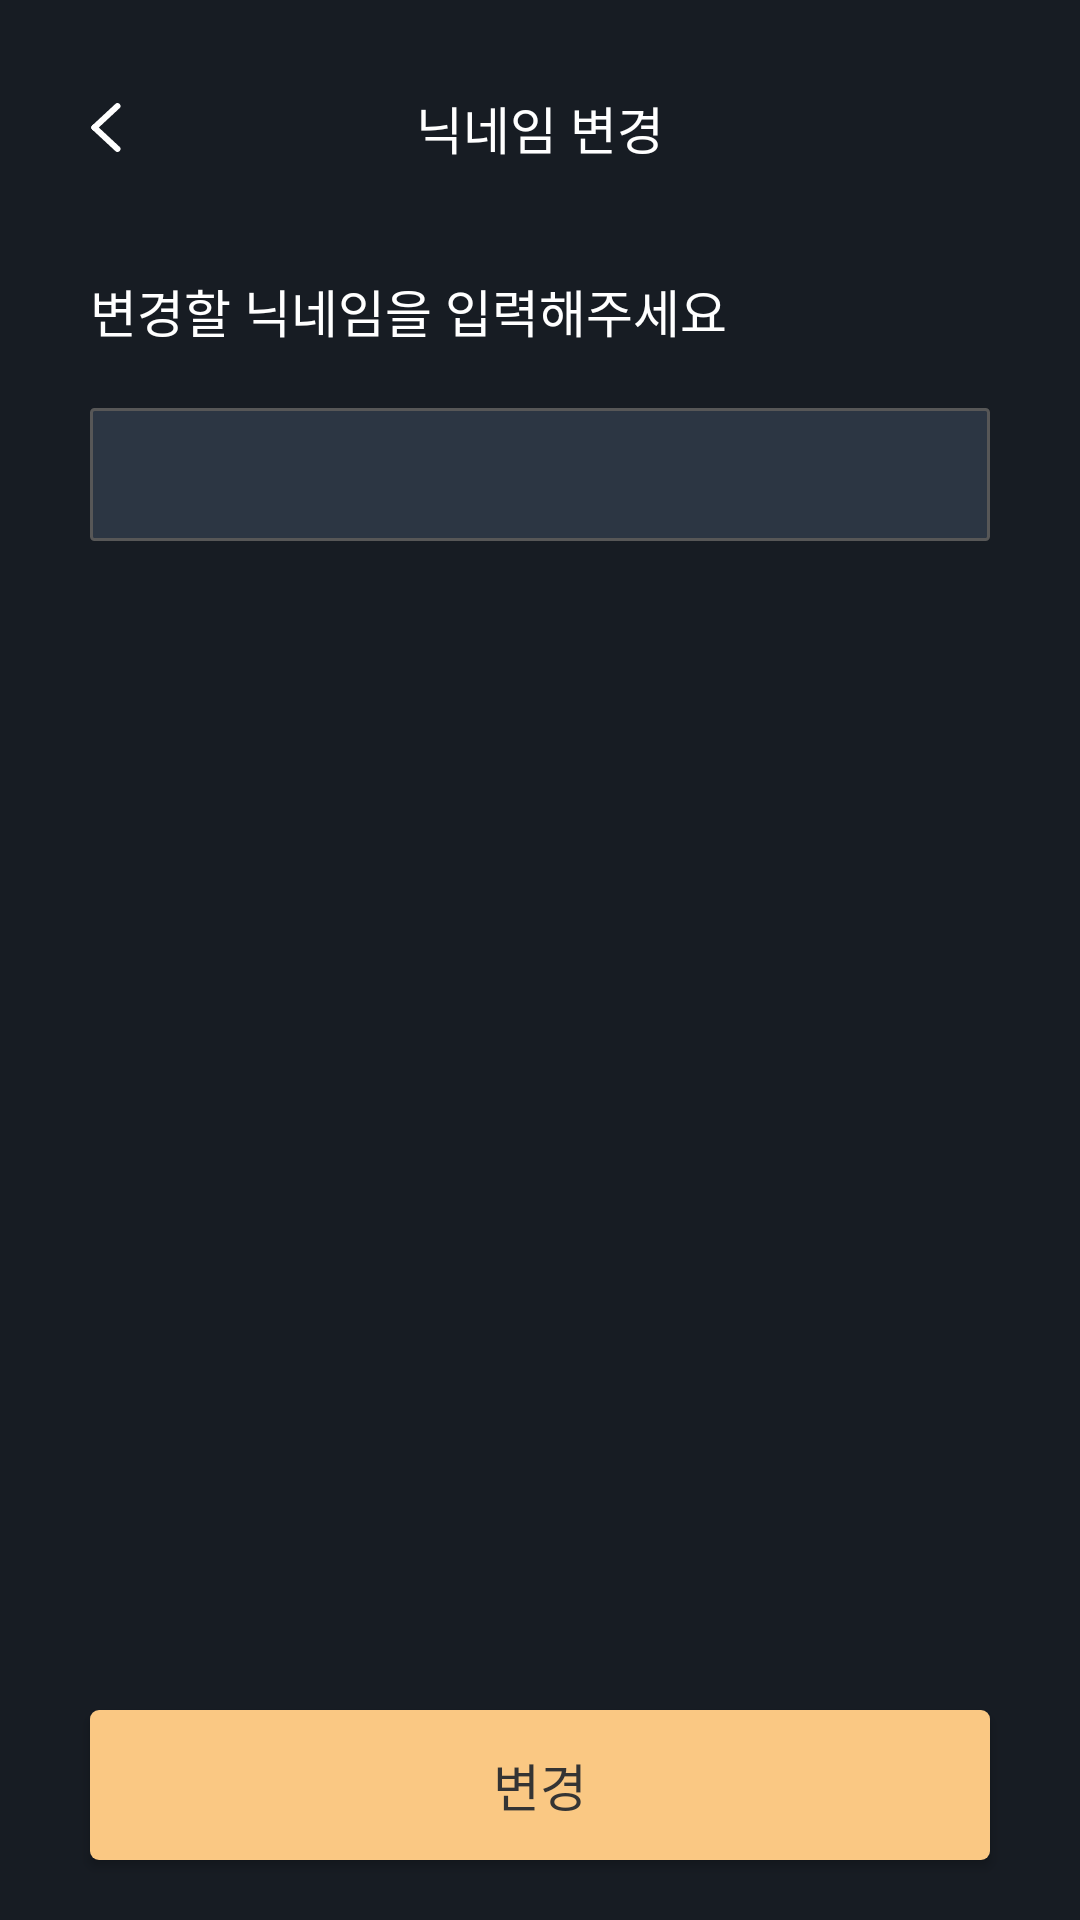

Reconstruct the res/layout file that produces this screen, plus the resources it refers to.
<!-- AndroidManifest.xml: application theme CustomTheme -->
<!-- res/layout/fragment_change_nickname.xml -->
<?xml version="1.0" encoding="utf-8"?>
<FrameLayout xmlns:android="http://schemas.android.com/apk/res/android"
    xmlns:app="http://schemas.android.com/apk/res-auto"
    xmlns:tools="http://schemas.android.com/tools"
    android:layout_width="match_parent"
    android:layout_height="match_parent">

    <androidx.constraintlayout.widget.ConstraintLayout
        android:layout_width="match_parent"
        android:layout_height="match_parent">

        <ImageView
            android:id="@+id/button_back"
            android:layout_width="wrap_content"
            android:layout_height="wrap_content"
            android:src="@drawable/ic_back"
            app:layout_constraintStart_toStartOf="@id/edittext_nickname"
            app:layout_constraintTop_toTopOf="@id/textview_text_change_nickname"
            app:layout_constraintBottom_toBottomOf="@id/textview_text_change_nickname"/>

        <TextView
            android:id="@+id/textview_text_change_nickname"
            android:layout_width="wrap_content"
            android:layout_height="wrap_content"
            android:layout_marginTop="30dp"
            android:text="닉네임 변경"
            android:textColor="@color/white"
            android:textSize="17dp"
            app:layout_constraintEnd_toEndOf="parent"
            app:layout_constraintHorizontal_bias="0.5"
            app:layout_constraintStart_toStartOf="parent"
            app:layout_constraintTop_toTopOf="parent"
            app:layout_constraintVertical_bias="0.5"
            tools:ignore="HardcodedText" />

        <TextView
            android:id="@+id/textview_enter_nickname"
            android:layout_width="wrap_content"
            android:layout_height="wrap_content"
            android:layout_marginTop="40dp"
            android:text="변경할 닉네임을 입력해주세요"
            android:textColor="@color/white"
            android:textSize="17dp"
            app:layout_constraintStart_toStartOf="@id/edittext_nickname"
            app:layout_constraintTop_toBottomOf="@id/button_back"
            tools:ignore="HardcodedText" />

        <EditText
            android:id="@+id/edittext_nickname"
            android:layout_width="match_parent"
            android:layout_height="wrap_content"
            android:layout_marginHorizontal="30dp"
            android:layout_marginTop="20dp"
            android:background="@drawable/shape_edittext"
            android:inputType="text"
            android:padding="10dp"
            app:layout_constraintEnd_toEndOf="parent"
            app:layout_constraintHorizontal_bias="0.5"
            app:layout_constraintStart_toStartOf="parent"
            app:layout_constraintTop_toBottomOf="@id/textview_enter_nickname" />

        <Button
            android:id="@+id/button_change"
            android:layout_width="match_parent"
            android:layout_height="50dp"
            android:layout_marginHorizontal="30dp"
            android:layout_marginBottom="20dp"
            android:background="@drawable/shape_button"
            android:text="변경"
            android:textColor="@color/gray4"
            android:textSize="17dp"
            app:layout_constraintBottom_toBottomOf="parent"
            app:layout_constraintEnd_toEndOf="parent"
            app:layout_constraintStart_toStartOf="parent"
            tools:ignore="HardcodedText" />

    </androidx.constraintlayout.widget.ConstraintLayout>

</FrameLayout>
<!-- resources referenced by this layout -->
<resources>
  <color name="gray4">#343434</color>
  <color name="white">#FFFFFFFF</color>
  <!-- drawable ic_back (drawable) -->
  <vector xmlns:android="http://schemas.android.com/apk/res/android"
      android:width="11dp"
      android:height="17dp"
      android:viewportWidth="11"
      android:viewportHeight="17">
    <path
        android:pathData="M9.154,1.361L1.466,8.5"
        android:strokeWidth="2"
        android:fillColor="#00000000"
        android:strokeColor="#ffffff"
        android:strokeLineCap="round"/>
    <path
        android:pathData="M9.154,15.639L1.466,8.5"
        android:strokeWidth="2"
        android:fillColor="#00000000"
        android:strokeColor="#ffffff"
        android:strokeLineCap="round"/>
  </vector>
  <!-- drawable shape_button (drawable) -->
  <?xml version="1.0" encoding="utf-8"?>
  <selector xmlns:android="http://schemas.android.com/apk/res/android">
      <item android:state_enabled="true">
          <shape android:shape="rectangle">
              <solid android:color="@color/skin" />
              <corners android:bottomLeftRadius="3dp" android:bottomRightRadius="3dp" android:topLeftRadius="3dp" android:topRightRadius="3dp" />
          </shape>
      </item>
  
      <item android:state_enabled="false">
          <shape android:shape="rectangle">
              <solid android:color="@color/gray5" />
              <corners android:bottomLeftRadius="3dp" android:bottomRightRadius="3dp" android:topLeftRadius="3dp" android:topRightRadius="3dp" />
          </shape>
      </item>
  </selector>
  <!-- drawable shape_edittext (drawable) -->
  <?xml version="1.0" encoding="utf-8"?>
  <selector xmlns:android="http://schemas.android.com/apk/res/android">
      <item android:drawable="@drawable/shape_edittext_focused" android:state_focused="true" />
      <item android:drawable="@drawable/shape_edittext_not_focused" android:state_focused="false" />
  </selector>
  <style name="CustomTheme" parent="Theme.AppCompat.NoActionBar">
          <item name="android:windowBackground">@color/backgroud</item>
      </style>
  <color name="skin">#FAC883</color>
  <color name="gray5">#8D8D8D</color>
  <!-- drawable shape_edittext_focused (drawable) -->
  <?xml version="1.0" encoding="utf-8"?>
  <shape xmlns:android="http://schemas.android.com/apk/res/android">
      <stroke android:width="1dp" android:color="@color/skin" />
      <padding android:bottom="1dp" android:left="1dp" android:right="1dp" android:top="1dp" />
      <solid android:color="@color/gray3" />
      <corners android:radius="1dp" />
  </shape>
  <!-- drawable shape_edittext_not_focused (drawable) -->
  <?xml version="1.0" encoding="utf-8"?>
  <shape xmlns:android="http://schemas.android.com/apk/res/android">
      <stroke android:width="1dp" android:color="@color/gray6" />
      <padding android:bottom="1dp" android:left="1dp" android:right="1dp" android:top="1dp" />
      <solid android:color="@color/gray3" />
      <corners android:radius="1dp" />
  </shape>
  <color name="backgroud">#171C23</color>
  <color name="gray3">#2C3643</color>
  <color name="gray6">#575757</color>
</resources>
